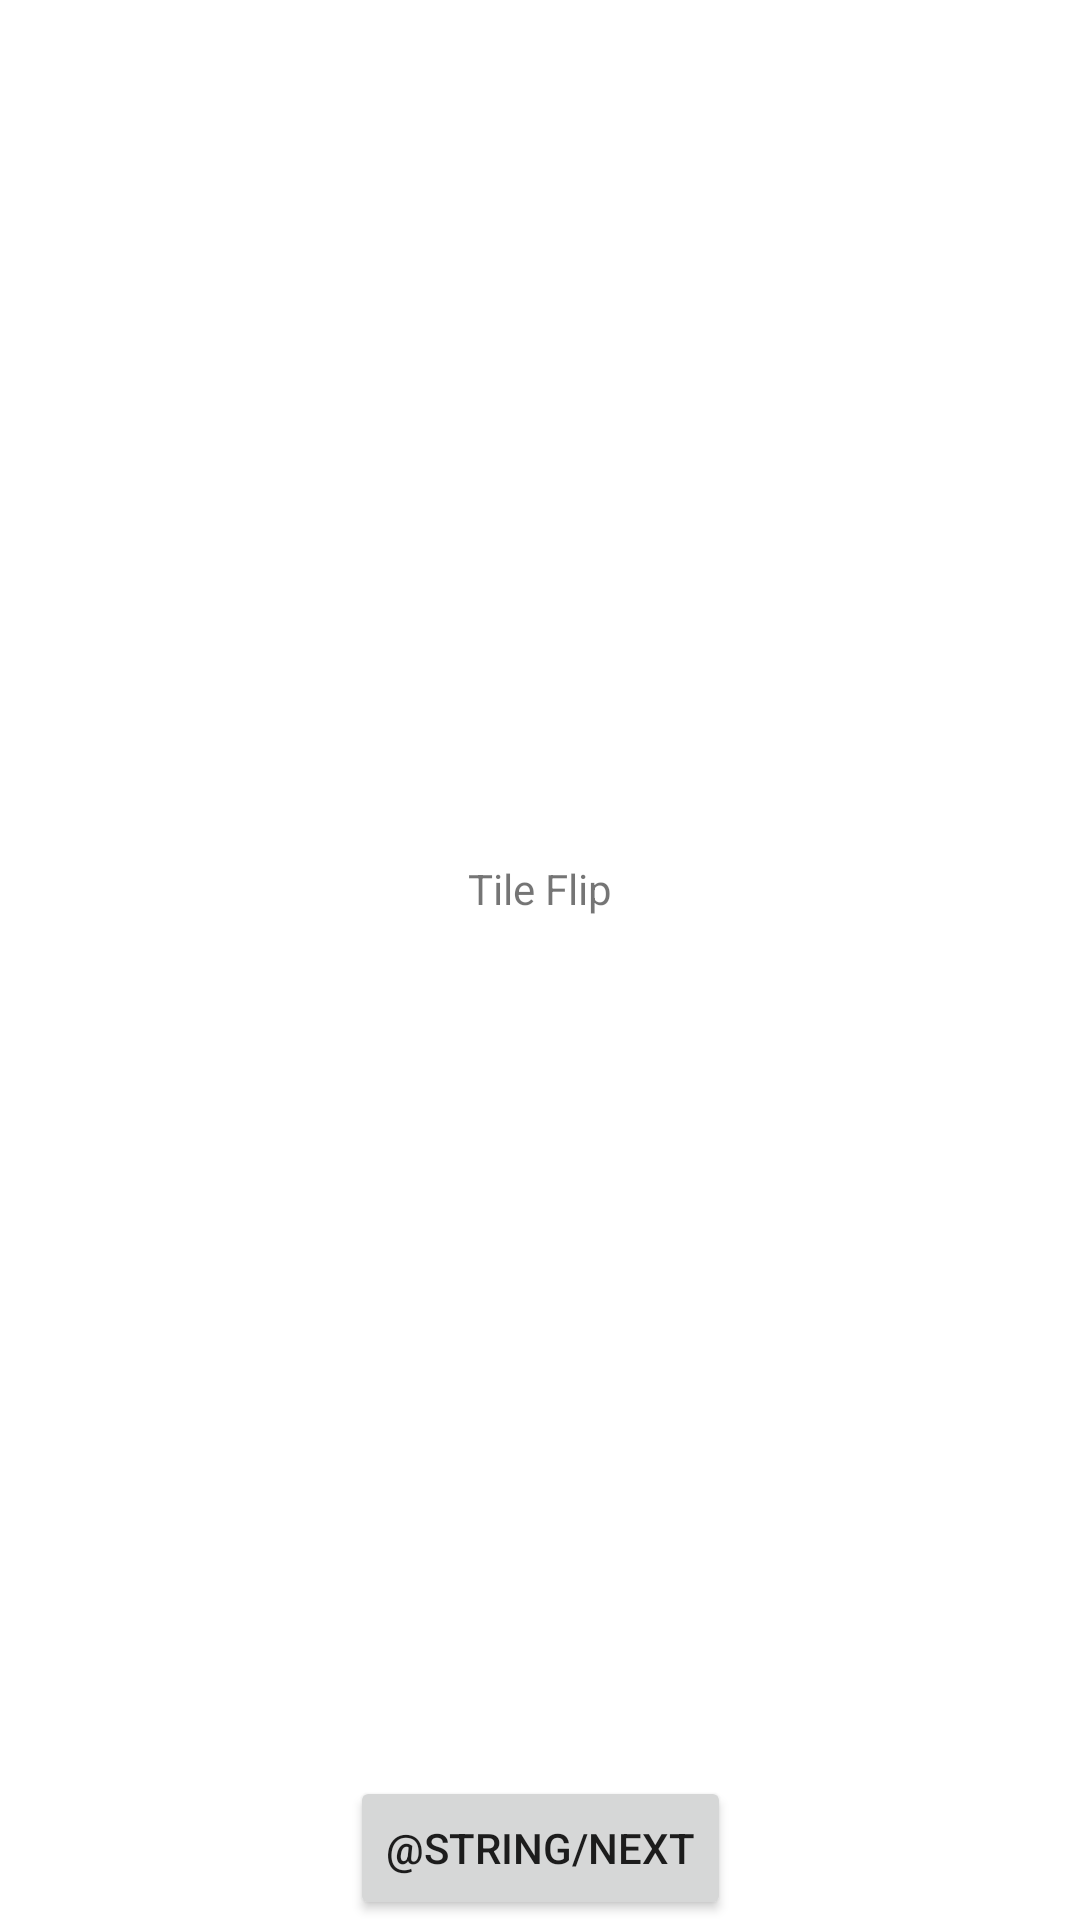

Android layout source for this screen:
<!-- AndroidManifest.xml: application theme Theme.TileFlip -->
<!-- res/layout/fragment_first.xml -->
<?xml version="1.0" encoding="utf-8"?>
<androidx.constraintlayout.widget.ConstraintLayout xmlns:android="http://schemas.android.com/apk/res/android"
    xmlns:app="http://schemas.android.com/apk/res-auto"
    xmlns:tools="http://schemas.android.com/tools"
    android:layout_width="match_parent"
    android:layout_height="match_parent"
    tools:context=".FirstFragment">

    <TextView
        android:id="@+id/title_screen_title"
        android:layout_width="wrap_content"
        android:layout_height="wrap_content"
        android:text="@string/app_name"
        app:layout_constraintBottom_toTopOf="@id/button_first"
        app:layout_constraintEnd_toEndOf="parent"
        app:layout_constraintStart_toStartOf="parent"
        app:layout_constraintTop_toTopOf="parent" />

    <Button
        android:id="@+id/button_first"
        android:layout_width="wrap_content"
        android:layout_height="wrap_content"
        android:text="@string/next"
        app:layout_constraintBottom_toBottomOf="parent"
        app:layout_constraintEnd_toEndOf="parent"
        app:layout_constraintStart_toStartOf="parent"/>
</androidx.constraintlayout.widget.ConstraintLayout>
<!-- resources referenced by this layout -->
<resources>
  <string name="app_name">Tile Flip</string>
  <style name="Theme.TileFlip" parent="Theme.MaterialComponents.DayNight.NoActionBar">
          
          <item name="colorPrimary">@color/purple_500</item>
          <item name="colorPrimaryVariant">@color/purple_700</item>
          <item name="colorOnPrimary">@color/white</item>
          
          <item name="colorSecondary">@color/teal_200</item>
          <item name="colorSecondaryVariant">@color/teal_700</item>
          <item name="colorOnSecondary">@color/black</item>
          
          <item name="android:statusBarColor">?attr/colorPrimaryVariant</item>
          
      </style>
  <color name="purple_500">#FF6200EE</color>
  <color name="purple_700">#FF3700B3</color>
  <color name="white">#FFFFFFFF</color>
  <color name="teal_200">#FF03DAC5</color>
  <color name="teal_700">#FF018786</color>
  <color name="black">#FF000000</color>
</resources>
